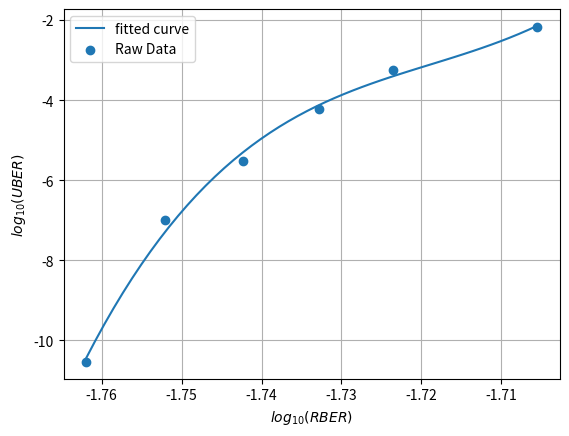

The script that saved this image:
import numpy as np
from scipy.optimize import curve_fit
import matplotlib.pyplot as plt


# Define power function
def power_law(x, a, b, c, d):
		return  a*pow(x, 3) + b*pow(x, 2) + c*pow(x, 1) + d

# fit power function
def fit(rber, uber, needLog=True):
	"""
	rber: raw RBER data from the paper
	uber: raw UBER data from the paper
	needLog: whether need taking logarithm of raw data
	"""

	# logarithm of raw data
	if needLog:
		rber = np.log10(rber)
		uber = np.log10(uber)

	# Using curve_fit() to fit the power function
	params, covariance = curve_fit(power_law, rber, uber)
	print('The coefficients of the fitted function are:\n', params)

	# Generate the fitted curve
	x_fit = np.linspace(rber[0], rber[-1], 50)
	a, b, c, d = params
	y_fit = power_law(x_fit, a, b, c, d)
	plt.plot(x_fit, y_fit, label='fitted curve')
	# Plot raw data and fitted curve
	plt.scatter(rber, uber, label='Raw Data')
	
	
	plt.xlabel("$log_{10}(RBER)$")
	plt.ylabel("$log_{10}(UBER)$")
	plt.legend(loc ='best')
	plt.grid('on',which='both')
	plt.show()


# fit some power functions
def fits(rbers, ubers, labels, colors, needLog=True):
	"""
	rbers: list of the raw RBER data from the paper
	ubers: list of theraw UBER data from the paper
	needLog: whether need taking logarithm of raw data
	"""
	for i in range(len(rbers)):
		rber, uber = rbers[i], ubers[i]
		# logarithm of raw data
		if needLog:
			rber = np.log10(rber)
			uber = np.log10(uber)

		# Using curve_fit() to fit the power function
		params, covariance = curve_fit(power_law, rber, uber)
		print('The coefficients of the fitted function are:\n', params)

		# Generate the fitted curve
		x_fit = np.linspace(rber[0], rber[-1], 50)
		a, b, c, d = params
		y_fit = power_law(x_fit, a, b, c, d)
		
		# Plot raw data and fitted curve
		plt.scatter(rber, uber, color=colors[i])
		plt.plot(x_fit, y_fit, color=colors[i], label=labels[i])
	
	
	plt.xlabel("$log_{10}(RBER)$")
	plt.ylabel("$log_{10}(UBER)$")
	plt.legend(loc ='best')
	plt.grid('on',which='both')
	plt.show()


if	__name__ == '__main__':
	# rbers, ubers= [], []

	# labels = ['LDPC(2KB,0.90-rate)', 'LDPC(8KB,0.96-rate)', 'LDPC(4KB,0.90-rate)']
	# colors = ['green', 'purple', 'blue']
	# fits(rbers, ubers, labels, colors)
	
	rber = [17.3e-3,17.7e-3,18.1e-3,18.5e-3,18.9e-3,19.7e-3]
	uber = [2.9e-11,1e-7,3e-6,6e-5,5.6e-4,6.7e-3]

	fit(rber, uber)
